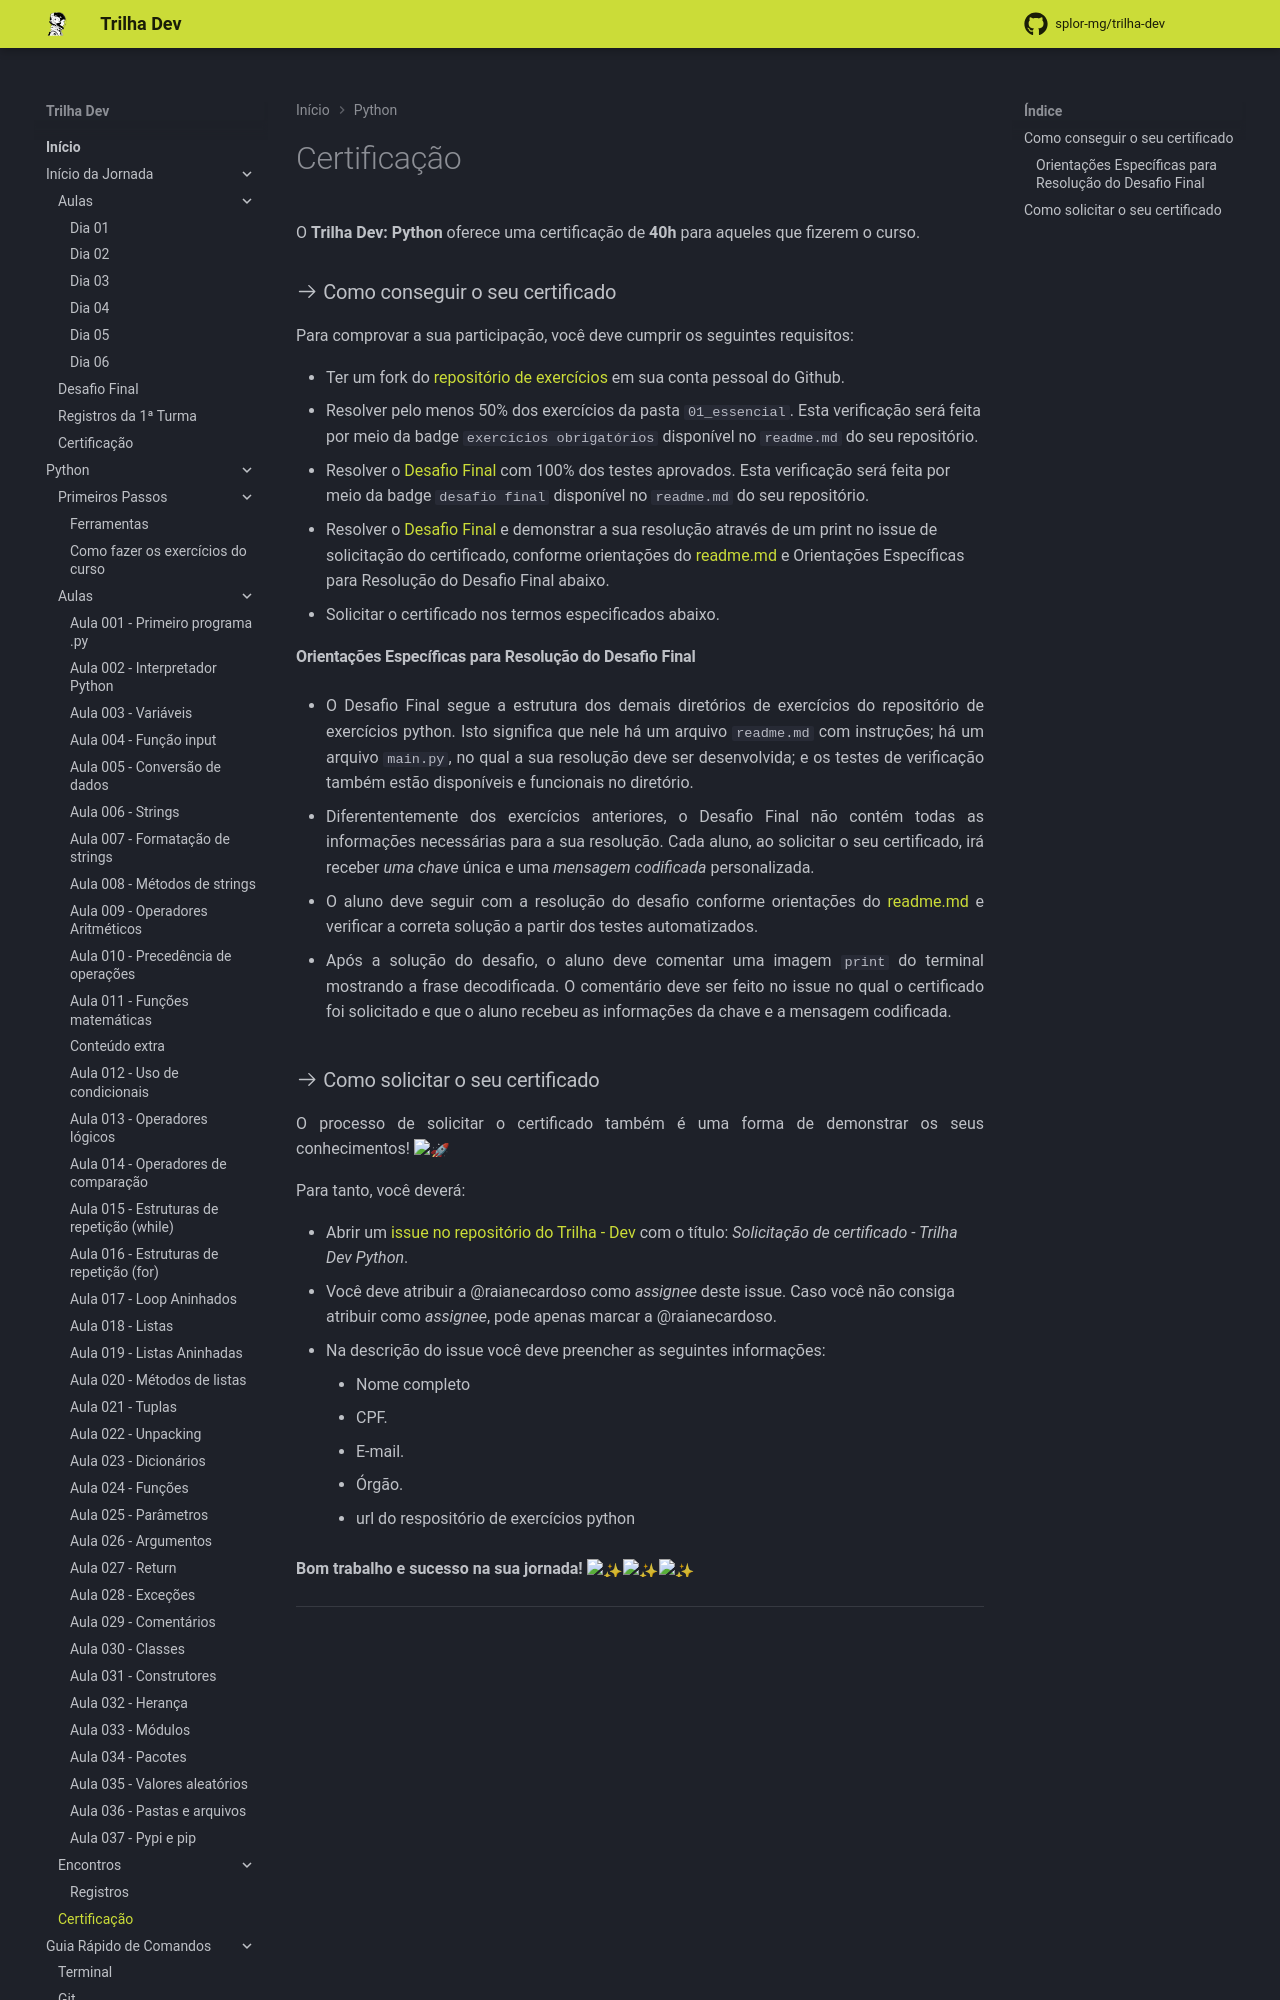

repository: splor-mg/trilha-dev · page: main/python/certificacao/index.html · generator: mkdocs

# Certificação

O **Trilha Dev: Python** oferece uma certificação de **40h** para aqueles que fizerem o curso.

### :octicons-arrow-right-24: Como conseguir o seu certificado

Para comprovar a sua participação, você deve cumprir os seguintes requisitos:

- Ter um fork do [repositório de exercícios](https://github.com/splor-mg/exercicios-python) em sua conta pessoal do Github.
- Resolver pelo menos 50% dos exercícios da pasta `01_essencial`. Esta verificação será feita por meio da badge `exercícios obrigatórios` disponível no `readme.md` do seu repositório.
- Resolver o [Desafio Final](https://github.com/splor-mg/exercicios-python/tree/7a129d0bb782cdc0a8d0c69285a36ca481ab3c81/exercicios/desafio_final) com 100% dos testes aprovados. Esta verificação será feita por meio da badge `desafio final` disponível no `readme.md` do seu repositório.
- Resolver o [Desafio Final](https://github.com/splor-mg/exercicios-python/tree/7a129d0bb782cdc0a8d0c69285a36ca481ab3c81/exercicios/desafio_final) e demonstrar a sua resolução através de um print no issue de solicitação do certificado, conforme orientações do [readme.md](https://github.com/splor-mg/exercicios-python/blob/main/exercicios/desafio_final/README.md) e Orientações Específicas para Resolução do Desafio Final abaixo.
- Solicitar o certificado nos termos especificados abaixo.

#### Orientações Específicas para Resolução do Desafio Final

- O Desafio Final segue a estrutura dos demais diretórios de exercícios do repositório de exercícios python. Isto significa que nele há um arquivo `readme.md` com instruções; há um arquivo `main.py`, no qual a sua resolução deve ser desenvolvida; e os testes de verificação também estão disponíveis e funcionais no diretório.

- Diferententemente dos exercícios anteriores, o Desafio Final não contém todas as informações necessárias para a sua resolução. Cada aluno, ao solicitar o seu certificado, irá receber *uma chave* única e uma *mensagem codificada* personalizada.

- O aluno deve seguir com a resolução do desafio conforme orientações do [readme.md](https://github.com/splor-mg/exercicios-python/blob/main/exercicios/desafio_final/README.md) e verificar a correta solução a partir dos testes automatizados.

- Após a solução do desafio, o aluno deve comentar uma imagem `print` do terminal mostrando a frase decodificada. O comentário deve ser feito no issue no qual o certificado foi solicitado e que o aluno recebeu as informações da chave e a mensagem codificada.
